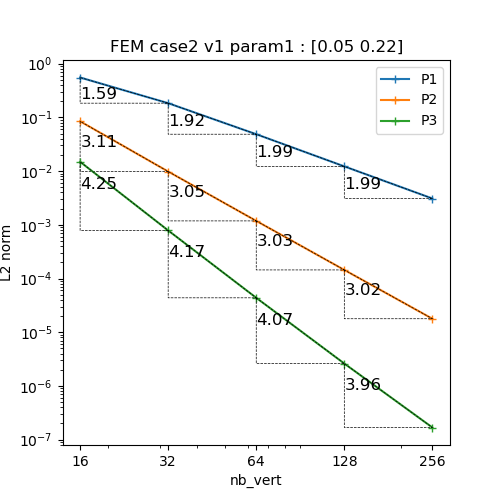

The data file committed next to this chart (first rows):
N, P1, P2, P3
16, 0.5526, 0.08451, 0.0149
32, 0.1838, 0.009811, 0.0007846
64, 0.04858, 0.001182, 4.3729633101429125e-05
128, 0.01224, 0.0001445, 2.6126505911040665e-06
256, 0.003087, 1.7835016856177744e-05, 1.6842830452968236e-07
